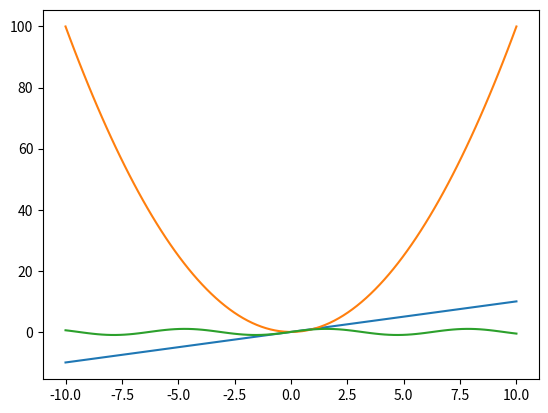

This figure's Python source:
''''
potting a graph
x=y

'''

import numpy as np
import matplotlib.pyplot as plt
x=np.linspace(-10,10,100) #from range -10 to 10 we took 100 numbers which are eual distance
y=x;

plt.plot(x,y)
plt.show()

#now show y=x power 2

y=x*x
plt.plot(x,y)
plt.show()

y=np.sin(x)
plt.plot(x,y)
plt.show()